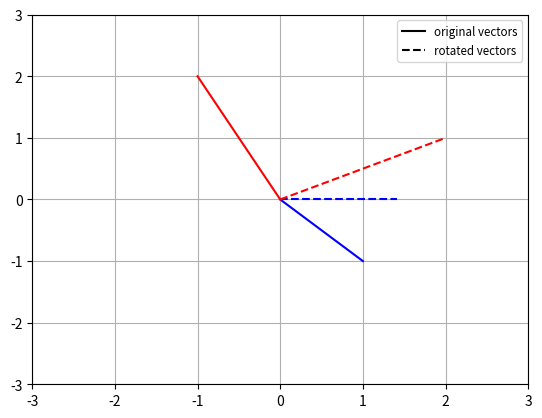
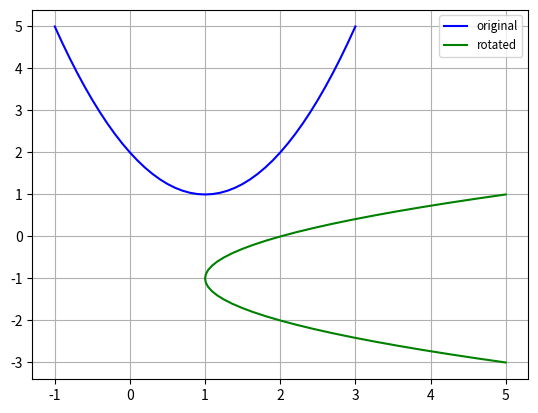

Write Python code to recreate these figures, in order.
# -*- coding: utf-8 -*-
"""
Created on Mon Dec 11 12:19:24 2017

[redacted]

"""

"""
ROTATION TRANSFORMATION -----------------------------------------------------------------------

BRIEF DESCRIPTION
This function returns the rotation matrix required to rotate a vector (about the origin) by a certain angle theta.

INPUTS           
theta: an angle in degrees that you are interested in constructing a 2 dimensional rotation matrix for. (NB the rotation matrix also depends on theta_type below)
theta_type: a string defining how the angle is be treated from the options below:
           'relative': the vector is to be rotated through theta relative to its current position (NB notation is +ve theta are counter clockwise rotations.)
           'position': the vector is to be rotated TO the polar coordinate position theta (ie 0 theta is would move the vector onto the x axis pointing in
                       the positive direction.)
           
vector_array: if theta_type is 'position', then an input vector is required, its current location is used to determine the rotation matrix that will successfully
              rotate the vector to the desired polar coordinate location.
              Hence vector_array contains the x and y values of the vector. NB the input should be np.size = 2 (np.array([x,y])), since a vector only has size 
              and direction, originating at the origin of a reference frame.
    
# OUTPUTS
# rot_matrix: the rotation matrix of the form:
              np.array([(cos(ß),-sin(ß)),
                        (sin(ß), cos(ß))])
              where ß = theta if theta_type = 'relative', else if theta_type = 'position', ß will be the angle of rotation required to for the vector
              to be moved to theta w.r.t the polar coordinate position.
"""

# Importing necessary modules
import numpy as np
from numpy import sin as sin
from numpy import cos as cos
from numpy import arctan as arctan

def rotation_matrix_finder(theta, theta_type, vector_array = np.array([])):
    
    
    # Checking the theta_type input is valid
    if theta_type != 'relative' and theta_type != 'position':
        raise Exception('ERROR, invalid theta_type input, must be one of the following: "relative" or "position".')
        
    # Checking if a vector_array was entered if theta_type was input as 'position'    
    if theta_type == 'position' and (type(vector_array) != np.ndarray or vector_array.size != 2 or vector_array.size == 0):
        raise Exception('ERROR, theta_type = "position", however vector_array was either invalid or not specified.')
    
    # Converting theta into radians
    theta_rad = (np.pi/180)*theta
        
    # Calculating beta ß ----------------------------------------------------------------------------------------------------------------
    if theta_type == 'relative':
        beta = theta_rad
        
    elif theta_type == 'position':
                    
        x = vector_array[0]     # end coordinate of vector in x direction
        y = vector_array[1]     # end coordinate of vector in y direction
        
        # Calculating the input vectors polar coordinate system angle (in radians)
        if x>=0 and y>=0:
            initial_polar_angle = arctan(y/x)
            
        elif x<0 and y>=0: # arctan(y/x) will be POSITIVE
            initial_polar_angle = np.pi - arctan(y/x)
            
        elif x<0 and y<0: # arctan(y/x) will be NEGATIVE
            initial_polar_angle = np.pi + abs(arctan(y/x))
            
        elif x>=0 and y<0: # arctan(y/x) will be NEGATIVE
            initial_polar_angle = (2*np.pi) + arctan(y/x)
            
        beta = (2*np.pi) - initial_polar_angle - theta_rad                                
    
    # Calculating the rotation matrix that will rotate the input vector to the desired location
    rot_matrix = np.array([[cos(beta),-sin(beta)],
                           [sin(beta), cos(beta)]])
    return(rot_matrix)
    
#%% ------------------------------------------------------------------------------------------------------------------------------
# --------------------------------------------------------------------------------------------------------------------------------
# --------------------------------------------------------------------------------------------------------------------------------
# --------------------------------------------------------------------------------------------------------------------------------   
# --------------------------------------------------------------------------------------------------------------------------------    
# --------------------------------------------------------------------------------------------------------------------------------    
# --------------------------------------------------------------------------------------------------------------------------------
# ---------------------------------------------------Testing the function---------------------------------------------------------    
# --------------------------------------------------------------------------------------------------------------------------------    
# --------------------------------------------------------------------------------------------------------------------------------    
# --------------------------------------------------------------------------------------------------------------------------------    
# --------------------------------------------------------------------------------------------------------------------------------    
# --------------------------------------------------------------------------------------------------------------------------------    
# --------------------------------------------------------------------------------------------------------------------------------    
# --------------------------------------------------------------------------------------------------------------------------------    
# --------------------------------------------------------------------------------------------------------------------------------  

if __name__ == '__main__':

    import matplotlib.pyplot as plt
    
    plt.close('all')
    
    import numpy as np
    
    v = np.array([ 1,
                  -1])
    
    # getting the rotation matrix to shift it to point along the x axis in the postive direction
    rot_matrix = rotation_matrix_finder(0,'position', v)
    
    # rotated vector
    v_rot = np.dot(rot_matrix,v)
    
    # -------------------------------------------------
    
    v2 = np.array([-1,
                   2])
    
    rot_matrix2 = rotation_matrix_finder(-90,'relative')
    
    v2_rot = np.dot(rot_matrix2, v2)
    
    # PLOTTING ----------------------------------------
    
    plt.figure()
    plt.grid()
    plt.plot([0,v[0]], [0,v[1]], 'b')
    plt.plot([0,v_rot[0]], [0,v_rot[1]], 'b--')
    plt.plot([0,v2[0]], [0,v2[1]], 'r')
    plt.plot([0,v2_rot[0]], [0,v2_rot[1]], 'r--')
    plt.xlim(-3,3)
    plt.ylim(-3,3)
    plt.plot(0,0,'k', label = 'original vectors')
    plt.plot(0,0,'k--', label = 'rotated vectors')
    plt.legend(fontsize = 'small')
    
    # APPLYING THIS FUNCTION TO ROTATE A SHAPE----------------------------------------------------------------------------------------------
    
    # creating a basic parabola whose turning point is at coordinate (1,1)
    x = np.arange(-1,3.1,0.1)
    y = (x-1)**2 + 1    # equation for parabola
    
    # To rotate by 270 degrees, treat each point in parabola as a vector and multiple the vectors by the rotation matrix
    # By making a matrix of the individual vectors describing the parabola, we can do just one matrix multiplication, ie
    # each column of the vector matrix is one of the vectors describing the size and direction to a point of the parabola
    
    vector_matrix = np.zeros((2,len(x)))    # initializing our vector matrix with zeros
    
    for i in range(0,len(x)):
        vector_matrix[0,i] = x[i]
        vector_matrix[1,i] = y[i]
        
    rotation_matrix = rotation_matrix_finder(270, 'relative')
    
    rot_vec_mat = np.dot(rotation_matrix, vector_matrix)
    
    plt.figure()
    plt.grid()
    plt.plot(vector_matrix[0,:], vector_matrix[1,:], 'b', label = 'original')
    plt.plot(rot_vec_mat[0,:], rot_vec_mat[1,:], 'g', label = 'rotated')
    plt.legend(fontsize = 'small')